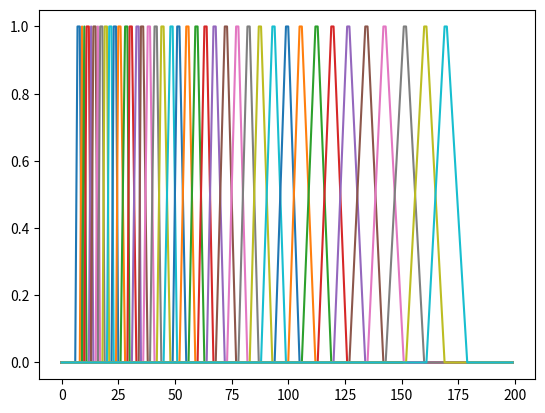

Recreate this plot in Python. (Note: this script raises an exception after producing the figure.)
import numpy as np
import matplotlib.pyplot as plt
import scipy.io.wavfile as wavfile
import scipy.fft as fft


maxlen = 300000
maxnwin=400
nfreq = 500 #za FFT
nmel=40
firstmfccfactor=1 #predstavlja vaznost prvog koeficijenta jer su amplitude primetno vece od ostatlih koeficijenata



def fromstereo(ax): #neki wav fajlovi su u stereo obliku, ovo ih prevodi u array
    return ax[:,0]
def readsignal(st):
    freq,x = wavfile.read(st)
    if(len(np.shape(x))==2): x = fromstereo(x)
    return freq,np.pad(x, pad_width=(0, maxlen-len(x)), mode='constant'),len(x)
def h2m(a):
    return 1125*np.log(1+a/700)
def m2h(a):
    return 700*(np.exp(a/1125)-1)
def init_melscale(): #pravi trougaone filtre
    lf=h2m(300)
    hf=h2m(8000)
    n=nmel
    r=np.linspace(lf,hf,n+2,dtype=np.intc)
    r = np.intc(np.floor(m2h(r)*(nfreq/22100)))
    mf = np.zeros((nfreq,n)) 
    
    for i in range(n):
        mf[r[i]:r[i+1],i]=np.linspace(0,1,r[i+1]-r[i])
        mf[r[i+1]:r[i+2],i]=np.linspace(1,0,r[i+2]-r[i+1])
    '''
    mf[r[0:n]:r[1:(n+1)],0:n]=np.linspace(0,1,r[1:(n+1)]-r[0:n])
    mf[r[1:(n+1)]:r[2:(n+2)],0:n]=np.linspace(1,0,r[2:(n+2)]-r[1:(n+1)])
    '''
    plt.plot(mf[0:200])
    plt.show()
    return mf

fil=init_melscale()

def normvolume(x): #za utisavanje/pojacavanje
    maxvolume=np.max(x)
    if(maxvolume>40000):  
        x*=(40000//maxvolume)
    return x
def odsecitisinu(x): #za snimak hotworda
    nx=len(x)
    cutoff=500
    for i in range(0,nx):
        if(x[i]>cutoff or x[i]<-cutoff):
             pocetak=i
             break
    for i in range(1,nx):
        if(x[nx-i]>cutoff or x[nx-i]<-cutoff):
             kraj=nx-i
             break
    
    return x[pocetak:kraj]

def f1(x,freq,xlen): #racuna MFC i vraca matricu
    x=normvolume(x)
    n = xlen
    wlen=freq//50 #duzina prozora
    nwin=n//wlen #broj prozora
    wins = np.zeros((nwin,wlen))
    for i in range(0,nwin):
        wins[i]=x[i*wlen : (i+1)*wlen]
    fftspectrum = np.zeros((nwin,nfreq))
    fftspectrum=abs(fft.fft(wins,2*nfreq))[:,0:nfreq] #uradjen FFT
    energy=np.zeros((nwin,nmel))
    np.matmul(fftspectrum,fil,energy) #mnozenje matrica
    energy+=0.001 #zbog loga
    energy=np.log(energy)
    mfc=np.zeros((nwin,nmel//2))
    mfc=fft.dct(energy)[:,1:(nmel//2)+1] #nulti koeficijent je mnogo veci od svih ostalih pa se izostavlja
    plt.imshow(np.transpose(mfc)[::-1], aspect=5)
    plt.show()
    return mfc, nwin

def dtwcost(th,tx):
    return np.sqrt(firstmfccfactor*(th[0]-tx[0])*(th[0]-tx[0]) + np.dot((th-tx)[1:],(th-tx)[1:]))-25 #oduzima se 25 da bi u DTW matrici slicni MFC-evi davali razdaljinu pribliznu nuli

#kontinualni dtw koji trazi hotword HW u signalu X
def dtw2(hwmfc,hwnwin,xmfc,xnwin,xsecs,dtwcutoff):
    d = np.full((hwnwin,xnwin),np.inf) #matrica
    for i in range(xnwin):
        d[0,i]=dtwcost(hwmfc[0],xmfc[i])
    th=np.zeros(nmel//2)
    tx=np.zeros(nmel//2)
    lasts=False
    horc=0
    costs = np.zeros((xnwin-1)*(hwnwin-1),dtype=np.float16)
    cq=0
    for i in range(1,xnwin):
        for j in range(1,hwnwin):
            th=hwmfc[j]
            tx=xmfc[i]
            tcost=dtwcost(th,tx) #norma
            costs[cq]=tcost
            cq+=1
            d[j,i]=tcost+np.amin([d[j,i-1],d[j-1,i],d[j-1,i-1]]) #.......................
            if(d[j,i]==tcost+d[j-1,i-1]): horc+=1
        if(lasts==False and d[hwnwin-1,i]<dtwcutoff):
            #trazenje pocetka:
            ii=i
            jj=j
            route=np.zeros((xnwin+hwnwin,2),dtype=np.float32)
            rc=0
            while(jj!=0 and ii!=0):
                th=hwmfc[jj]
                tx=xmfc[ii]
                p=d[jj,ii]-dtwcost(th,tx)
                route[rc,0]=ii
                route[rc,1]=jj
                rc+=1 #krsh
                if(np.abs(d[jj,ii-1]-p)<0.0001):
                    ii-=1
                elif(np.abs(d[jj-1,ii-1]-p)<0.0001):
                    jj-=1
                    ii-=1
                elif(np.abs(d[jj-1,ii]-p)<0.0001):
                    jj-=1
                else: 
                    print('??',ii,jj)
                    break
            print('Hotword je detektovan od', xsecs*ii/xnwin, 'do', xsecs*i/xnwin, 'sekundi')
            lasts=True
        elif(lasts==True and d[hwnwin-1,i]>dtwcutoff*1.4):
            lasts=False
    #plt.plot(d[hwnwin-1])
    plt.imshow(d[::-1])
    plt.show()
    return

def process(filenames,dtwcutoff):
    nsig=len(filenames)-1
    sigfreqs=np.zeros(nsig, np.intc)
    siglens = np.zeros(nsig, np.intc)
    sigs=np.zeros((nsig,maxlen),np.intc)

    hwfreq, hw, hwlen = readsignal(filenames[0])
    for i in range(nsig):
        sigfreqs[i],sigs[i],siglens[i] = readsignal(filenames[i+1])
    hw=odsecitisinu(hw)                                                                                                                                        
    hwmfc,hwnwin = f1(hw,hwfreq,len(hw))
    signwin = np.zeros(nsig, np.intc)
    sigmfcs=np.zeros((nsig,maxnwin,nmel//2))
    for i in range(nsig):
        tym,signwin[i] = f1(sigs[i],sigfreqs[i],siglens[i])
        sigmfcs[i]=np.pad(tym,pad_width=[(0,(int)(maxnwin-signwin[i])),(0,0)], mode='constant')

    for i in range(nsig):
        print('Snimak',i+1,':')
        dtw2(hwmfc,hwnwin,sigmfcs[i],signwin[i],siglens[i]/sigfreqs[i],dtwcutoff)
    return

filenames1=['hotword_detekcija/hotword.wav',
'hotword_detekcija/primer_1.wav',
'hotword_detekcija/primer_2.wav']

process(filenames1,140)
#process(filenames2,190)